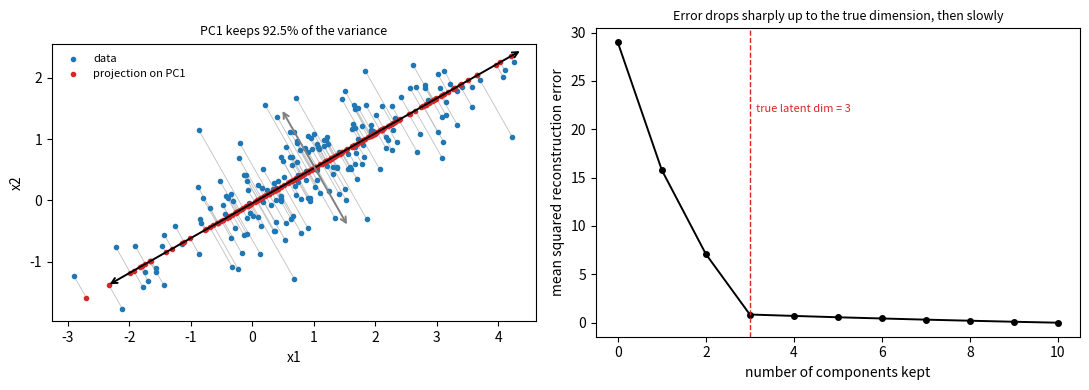

Write Python code to recreate this figure. (Note: this script raises an exception after producing the figure.)
import numpy as np
import matplotlib.pyplot as plt

rng = np.random.default_rng(3)


def pca(X):
    mean = X.mean(0)
    U, S, Vt = np.linalg.svd(X - mean, full_matrices=False)
    return Vt, S, mean


theta = np.deg2rad(30.0)
R = np.array([[np.cos(theta), -np.sin(theta)], [np.sin(theta), np.cos(theta)]])
X2 = (rng.normal(size=(200, 2)) * np.array([1.5, 0.45])) @ R.T + np.array([1.0, 0.5])
V2, S2, m2 = pca(X2)
var2 = S2 ** 2 / (len(X2) - 1)
proj = m2 + np.outer((X2 - m2) @ V2[0], V2[0])
resid = np.sqrt(((X2 - proj) ** 2).sum(1))

fig, axes = plt.subplots(1, 2, figsize=(11, 4.0))
ax = axes[0]
for a, b in zip(X2, proj):
    ax.plot([a[0], b[0]], [a[1], b[1]], color="0.75", lw=0.6, zorder=1)
ax.scatter(X2[:, 0], X2[:, 1], s=9, color="tab:blue", zorder=2, label="data")
ax.scatter(proj[:, 0], proj[:, 1], s=9, color="tab:red", zorder=3, label="projection on PC1")
for k, c in ((0, "black"), (1, "0.5")):
    L = 2.5 * np.sqrt(var2[k])
    ax.annotate("", m2 + L * V2[k], m2 - L * V2[k],
                arrowprops=dict(arrowstyle="<->", color=c, lw=1.4))
ax.set_aspect("equal")
ax.set_xlabel("x1"); ax.set_ylabel("x2")
ax.set_title(f"PC1 keeps {100*var2[0]/var2.sum():.1f}% of the variance", fontsize=9)
ax.legend(fontsize=8, frameon=False, loc="upper left")


D, M, N, NOISE = 10, 3, 600, 0.35
W = rng.normal(size=(D, M))
Z = rng.normal(size=(N, M))
X10 = Z @ W.T + NOISE * rng.normal(size=(N, D))
V10, S10, m10 = pca(X10)
var10 = S10 ** 2 / (N - 1)
ratio = var10 / var10.sum()

errs = []
for k in range(D + 1):
    rec = m10 + (X10 - m10) @ V10[:k].T @ V10[:k]
    errs.append(float(((X10 - rec) ** 2).sum(1).mean()))
errs = np.array(errs)

ax = axes[1]
ax.plot(range(D + 1), errs, "o-", color="black", lw=1.4, ms=4)
ax.axvline(M, color="tab:red", ls="--", lw=1.0)
ax.text(M + 0.15, errs[0] * 0.75, f"true latent dim = {M}", color="tab:red", fontsize=8)
ax.set_xlabel("number of components kept")
ax.set_ylabel("mean squared reconstruction error")
ax.set_title("Error drops sharply up to the true dimension, then slowly", fontsize=9)
fig.tight_layout()
fig.savefig("figs/fig4_pca.png", dpi=160)

print("fig4")
print(f"  2-D: variance along PC1 {var2[0]:.4f}, PC2 {var2[1]:.4f} "
      f"({100*var2[0]/var2.sum():.1f}% / {100*var2[1]/var2.sum():.1f}%)")
print(f"  2-D: mean residual to PC1 line = {resid.mean():.4f}, max = {resid.max():.4f}")
print(f"  10-D: explained variance ratio = " + ", ".join(f"{r:.3f}" for r in ratio[:6]) + ", ...")
print(f"  10-D: cumulative at k=3 = {ratio[:3].sum():.4f}")
print(f"  10-D: reconstruction error k=0 {errs[0]:.3f}, k=3 {errs[3]:.3f} "
      f"({100*errs[3]/errs[0]:.1f}% of k=0), k=4 {errs[4]:.3f}, k=10 {errs[10]:.2e}")
print(f"  10-D: drop k=2->3 {errs[2]-errs[3]:.3f} vs k=3->4 {errs[3]-errs[4]:.3f} "
      f"(ratio {(errs[2]-errs[3])/(errs[3]-errs[4]):.1f}x)")
print(f"  noise floor check: D*NOISE^2 = {D*NOISE**2:.3f}")
